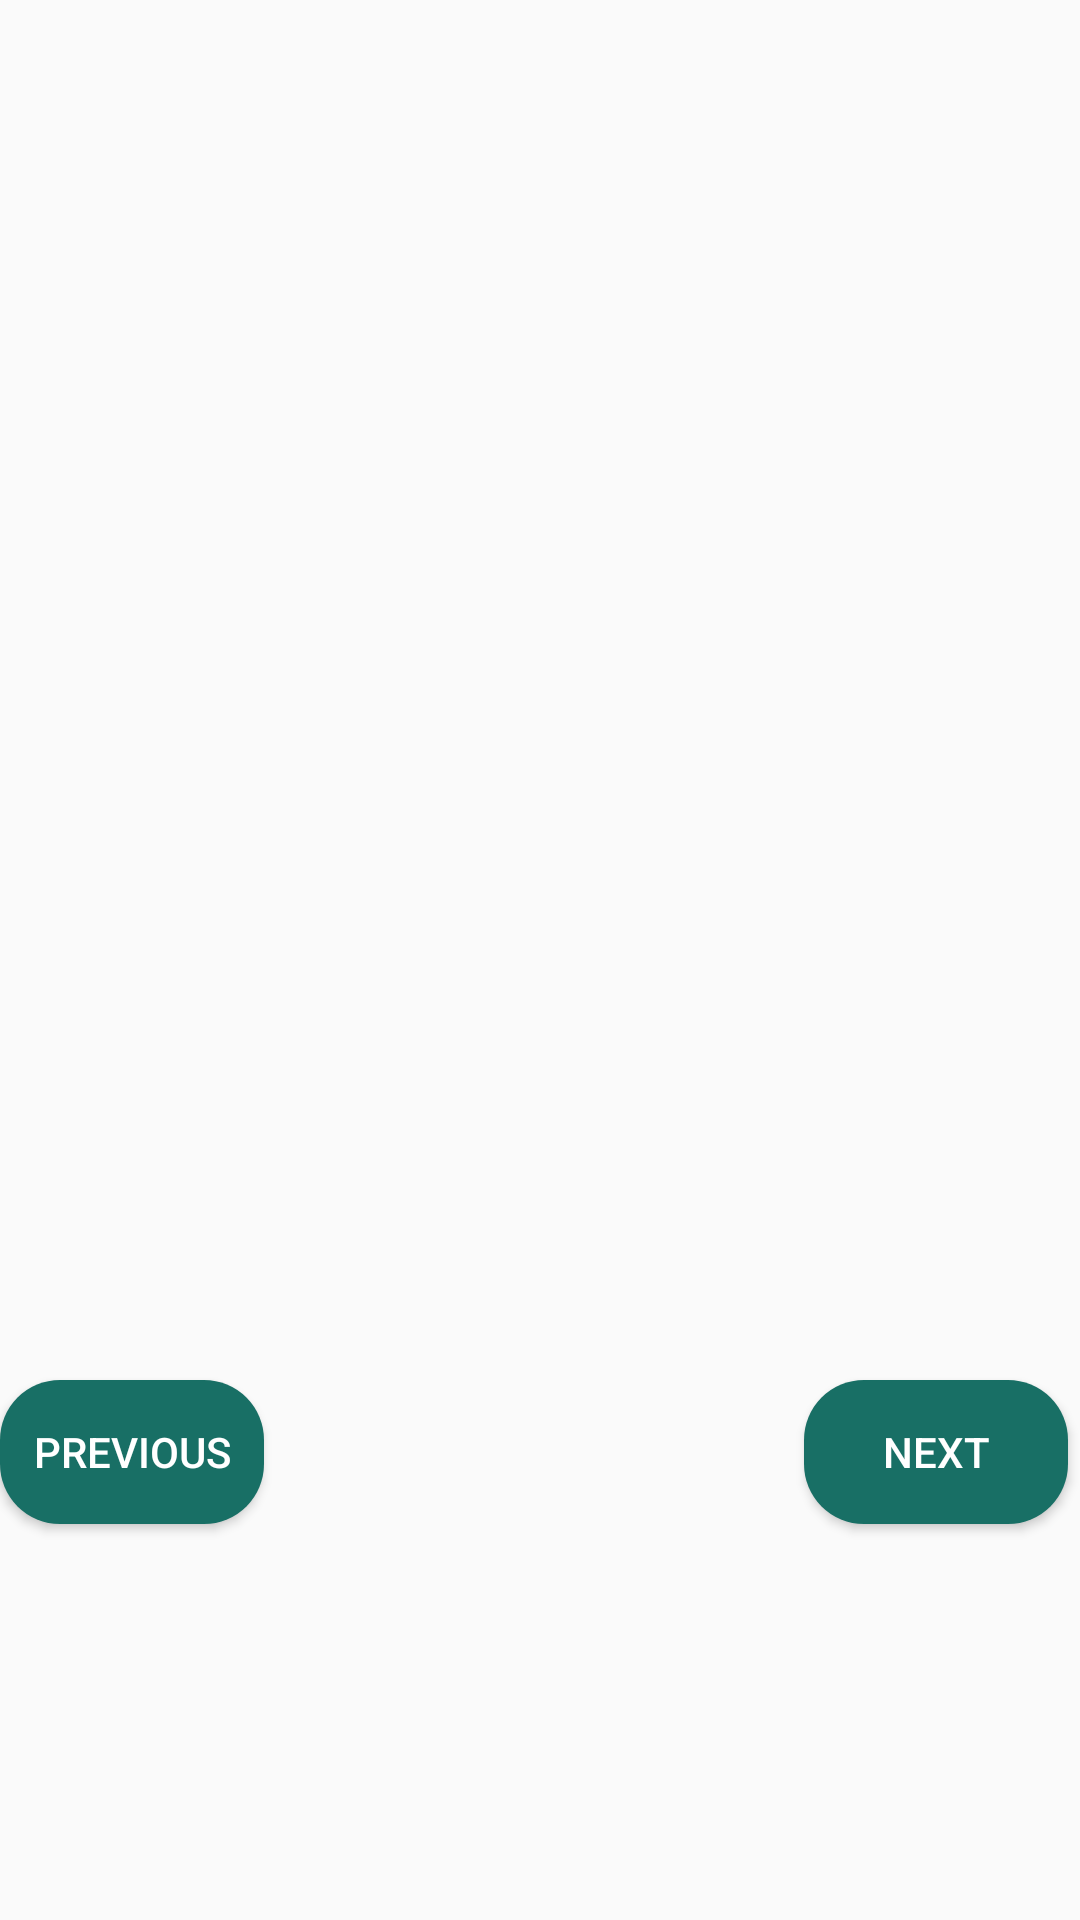

Android layout source for this screen:
<!-- AndroidManifest.xml: application theme Theme.AppCompat.DayNight.NoActionBar -->
<!-- res/layout/activity_matrix.xml -->
<?xml version="1.0" encoding="utf-8"?>
<androidx.constraintlayout.widget.ConstraintLayout
    xmlns:android="http://schemas.android.com/apk/res/android"
    xmlns:app="http://schemas.android.com/apk/res-auto"
    xmlns:tools="http://schemas.android.com/tools"
    android:layout_width="match_parent"
    android:layout_height="match_parent"
    tools:context=".Matrix">

    <ImageView
        android:id="@+id/imageView"
        android:layout_width="0dp"
        android:layout_height="0dp"
        android:scaleType="fitCenter"
        app:layout_constraintBottom_toBottomOf="parent"

        app:layout_constraintEnd_toEndOf="parent"
        app:layout_constraintStart_toStartOf="parent"
        app:layout_constraintTop_toTopOf="parent" />

    <Button
        android:id="@+id/btnPrevious"
        android:layout_width="wrap_content"
        android:layout_height="wrap_content"
        android:layout_marginBottom="132dp"
        android:text="Previous"
        android:backgroundTint="@color/green"
        android:textColor="@color/white"
        android:background="@drawable/rounded_button"
        app:layout_constraintBottom_toBottomOf="parent"
        app:layout_constraintStart_toStartOf="parent" />

    <Button
        android:id="@+id/btnNext"
        android:layout_width="wrap_content"
        android:layout_height="wrap_content"
        android:layout_marginEnd="4dp"
        android:layout_marginBottom="132dp"
        android:backgroundTint="@color/green"
        android:textColor="@color/white"
        android:text="Next"
        android:background="@drawable/rounded_button"
        app:layout_constraintBottom_toBottomOf="parent"
        app:layout_constraintEnd_toEndOf="parent" />

</androidx.constraintlayout.widget.ConstraintLayout>
<!-- resources referenced by this layout -->
<resources>
  <color name="green">#186F65</color>
  <color name="white">#FFFFFFFF</color>
  <!-- drawable rounded_button (drawable) -->
  <shape xmlns:android="http://schemas.android.com/apk/res/android">
      <solid android:color="#353535" />
      <corners android:radius="20dp" />
  </shape>
</resources>
